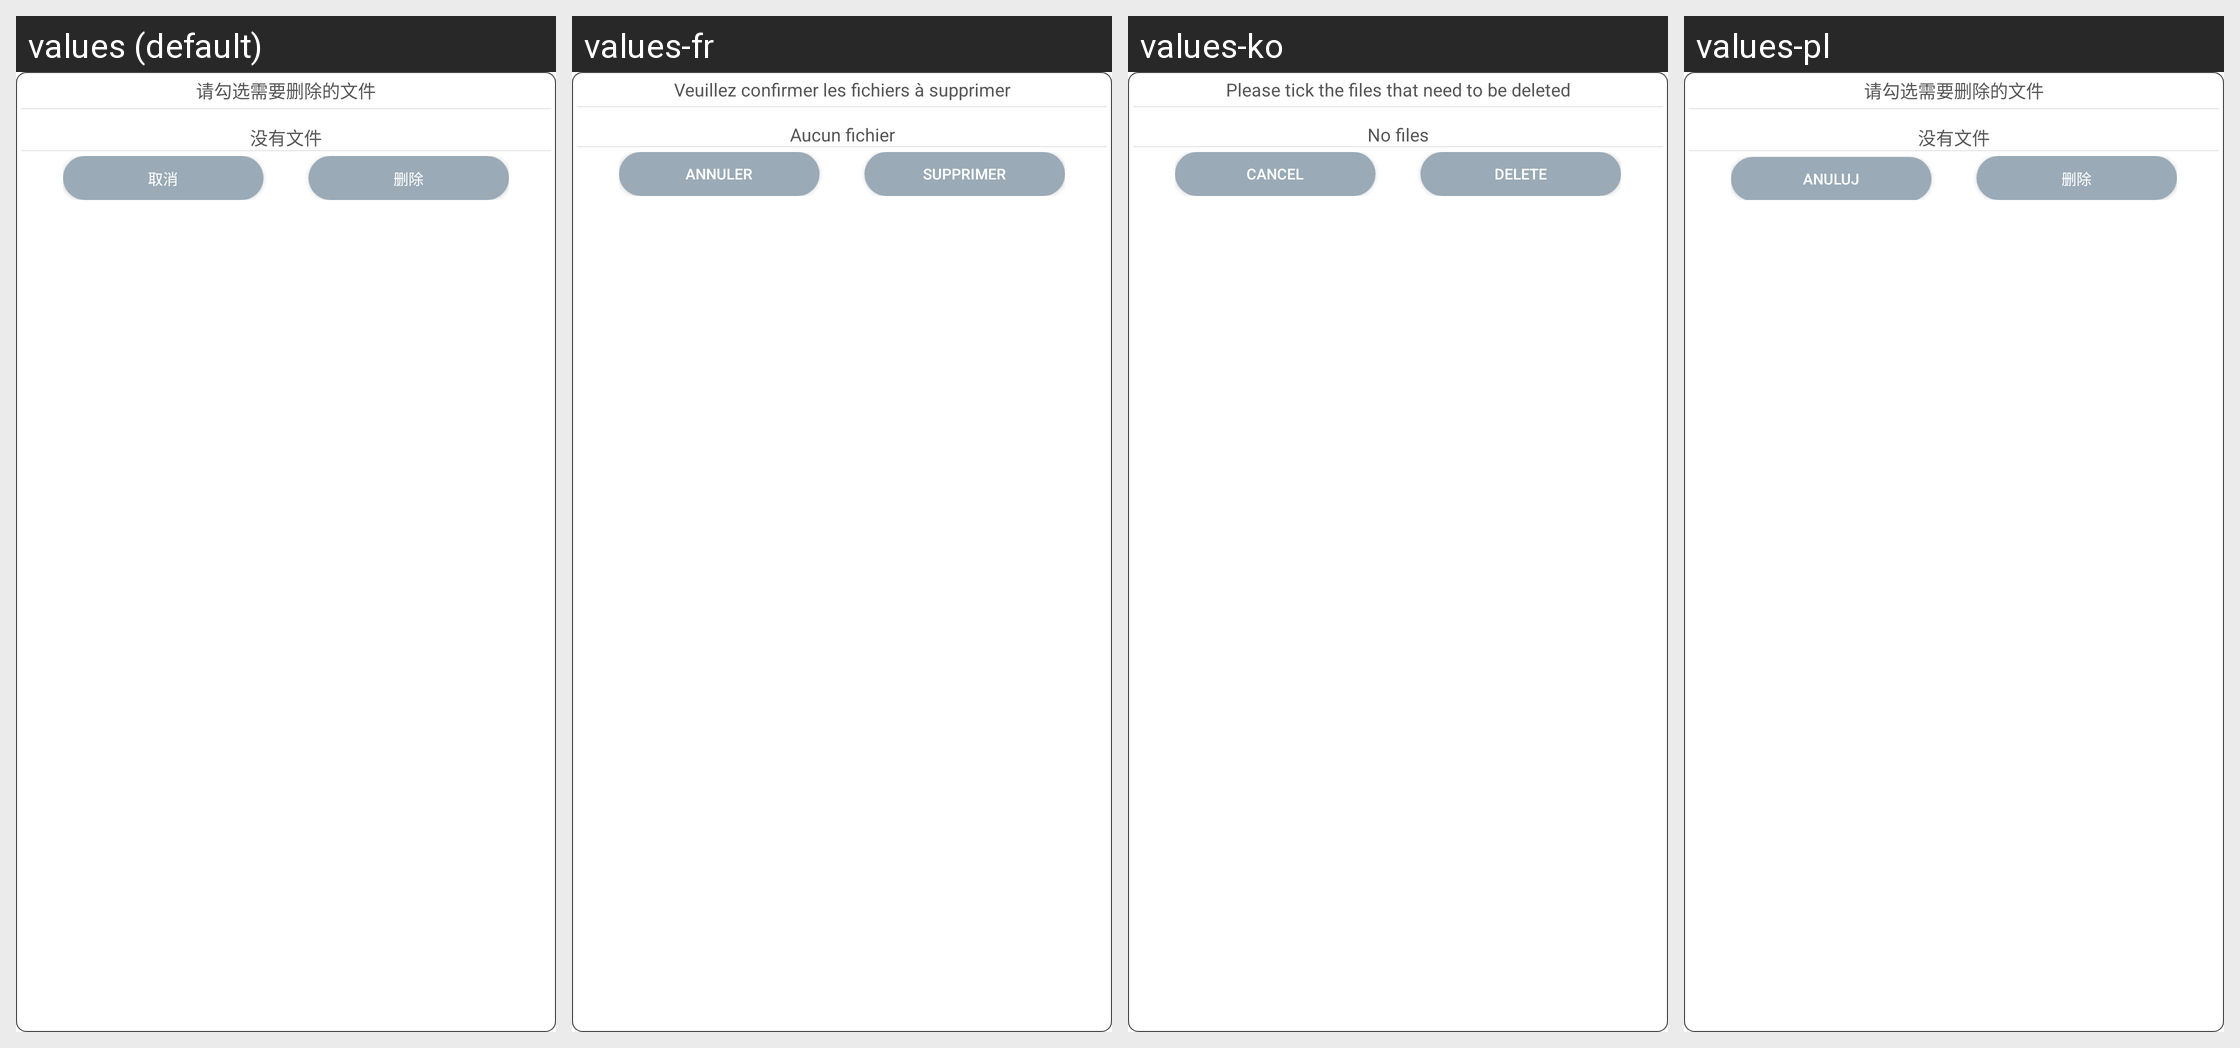

Strings drawn on this Android screen and how each of the app's shown locales translates them:
Android screen res/layout/layout_file_delete.xml rendered under 4 locales, left to right: values (default), values-fr, values-ko, values-pl. Device: Nexus 5 (rendered at 1080×1920; each locale shown at half size, 540×960, under a caption strip naming it); theme AppTheme.
Other locales in the repository, not shown: values-ar, values-de, values-en, values-en-rUK, values-en-rUS, values-en-rZA, values-es, values-hy, values-it, values-th.
Strings drawn on this screen, with the default value and each locale's value (text and hints the layout hard-codes, and strings that could not be matched under every locale, appear in the picture but are not listed):

delete_item_tip
  values: 请勾选需要删除的文件
  values-fr: Veuillez confirmer les fichiers à supprimer
  values-ko: Please tick the files that need to be deleted
  values-pl: 请勾选需要删除的文件

not_file
  values: 没有文件
  values-fr: Aucun fichier
  values-ko: No files
  values-pl: 没有文件

button_cancel
  values: 取消
  values-fr: Annuler
  values-ko: Cancel
  values-pl: Anuluj

delete
  values: 删除
  values-fr: Supprimer
  values-ko: Delete
  values-pl: 删除
